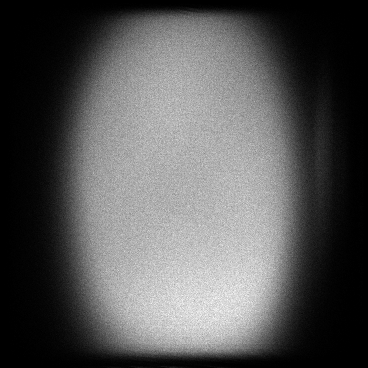

The table this chart was drawn from, first rows:
x, y, count
4, 268, 1
4, 271, 1
4, 284, 1
5, 101, 1
5, 132, 1
5, 162, 1
5, 171, 1
5, 249, 1
6, 191, 1
6, 197, 1
6, 198, 1
6, 209, 1
6, 217, 1
6, 219, 1
6, 231, 1
6, 242, 1
6, 246, 1
6, 263, 1
6, 266, 1
6, 293, 1
7, 24, 1
7, 99, 1
7, 138, 1
7, 157, 1
7, 176, 1
7, 191, 1
7, 203, 1
7, 211, 1
7, 216, 1
7, 224, 1
7, 225, 1
7, 243, 1
7, 250, 1
7, 251, 1
7, 252, 1
7, 257, 1
7, 262, 1
7, 283, 1
7, 312, 1
8, 69, 1
8, 91, 1
8, 93, 1
8, 98, 1
8, 102, 1
8, 107, 2
8, 116, 1
8, 117, 1
8, 127, 1
8, 139, 1
8, 149, 1
8, 153, 1
8, 154, 1
8, 156, 1
8, 159, 1
8, 163, 1
8, 186, 1
8, 187, 1
8, 195, 1
8, 198, 1
8, 199, 1
... 118,019 more rows
